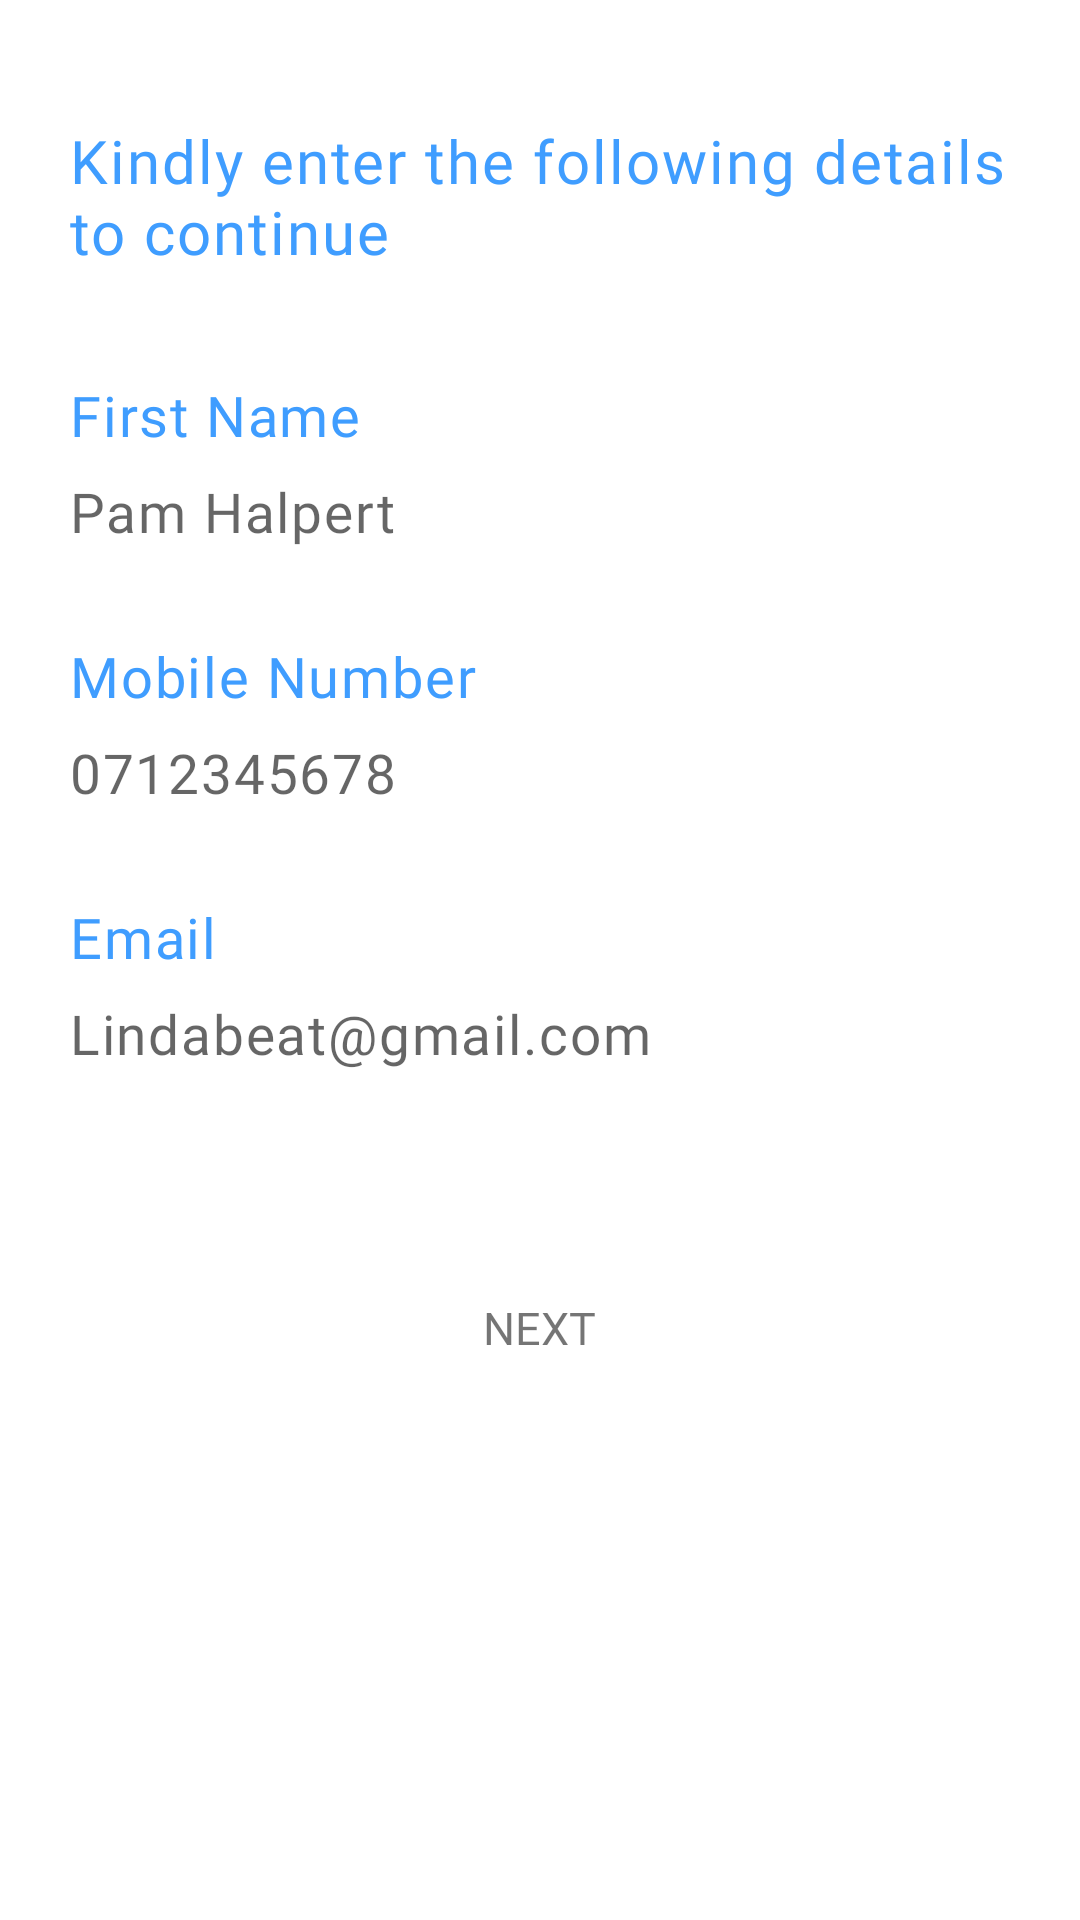

Here is an Android app screen rendered from its layout file. Give the layout XML and the strings, colors and styles it references.
<!-- AndroidManifest.xml: application theme Theme.AmbulanceAid -->
<!-- res/layout/activity_moreinfo.xml -->
<?xml version="1.0" encoding="utf-8"?>
<RelativeLayout xmlns:android="http://schemas.android.com/apk/res/android"
    xmlns:aapt="http://schemas.android.com/aapt"
    xmlns:app="http://schemas.android.com/apk/res-auto"
    android:layout_width="match_parent"
    android:layout_height="match_parent"
    android:orientation="vertical">

    <ProgressBar
        android:layout_width="wrap_content"
        android:visibility="gone"
        android:id="@+id/progressbar"
        android:layout_height="wrap_content"
        android:layout_centerHorizontal="true"
        android:layout_marginTop="256dp"/>

    <ScrollView
        android:layout_width="match_parent"
        android:scrollbars="none"
        android:layout_height="wrap_content">

        <LinearLayout
            android:layout_width="match_parent"
            android:layout_height="wrap_content"
            android:orientation="vertical"
            android:paddingBottom="150dp">


            <LinearLayout
                android:layout_width="match_parent"
                android:layout_height="wrap_content"
                android:orientation="vertical"
                android:layout_marginStart="23dp"
                android:layout_marginEnd="23.2dp">



                <TextView
                    android:layout_width="wrap_content"
                    android:layout_height="wrap_content"
                    android:layout_marginTop="40dp"
                    android:fontFamily="@font/semibold"
                    android:letterSpacing="0.0325"
                    android:textColor="#3f9dff"
                    android:text="@string/data"
                    android:textSize="20sp" />

                <TextView
                    android:layout_width="wrap_content"
                    android:layout_height="wrap_content"
                    android:layout_marginTop="35dp"
                    android:fontFamily="@font/regular"
                    android:letterSpacing="0.0325"
                    android:text="@string/name"
                    android:textColor="#3f9dff"
                    android:textSize="18.7sp" />

                <EditText
                    android:layout_width="wrap_content"
                    android:layout_height="wrap_content"
                    android:id="@+id/user_name"
                    android:layout_marginBottom="13.5dp"
                    android:background="@android:color/transparent"
                    android:layout_marginTop="7dp"
                    android:fontFamily="@font/regular"
                    android:letterSpacing="0.0325"
                    android:hint="@string/ds"
                    android:textSize="18.3sp" />

                <View
                    android:layout_width="match_parent"
                    android:layout_height="0.7dp"/>

                <TextView
                    android:layout_width="wrap_content"
                    android:layout_height="wrap_content"
                    android:layout_marginTop="15.5dp"
                    android:fontFamily="@font/regular"
                    android:letterSpacing="0.0325"
                    android:text="@string/mn"
                    android:textColor="#3f9dff"
                    android:textSize="18.7sp" />

                <EditText
                    android:layout_width="wrap_content"
                    android:layout_height="wrap_content"
                    android:layout_marginBottom="13.5dp"
                    android:layout_marginTop="7dp"
                    android:inputType="phone"
                    android:id="@+id/user_mobile"
                    android:fontFamily="@font/regular"
                    android:letterSpacing="0.0325"
                    android:hint="@string/digits"
                    android:background="@android:color/transparent"
                    android:textSize="18.3sp" />

                <View
                    android:layout_width="match_parent"
                    android:layout_height="0.7dp" />

                <TextView
                    android:layout_width="wrap_content"
                    android:layout_height="wrap_content"
                    android:layout_marginTop="15.5dp"
                    android:fontFamily="@font/regular"
                    android:letterSpacing="0.0325"
                    android:text="@string/mail"
                    android:textColor="#3f9dff"
                    android:textSize="18.7sp" />

                <EditText
                    android:layout_width="wrap_content"
                    android:layout_height="wrap_content"
                    android:layout_marginBottom="13.5dp"
                    android:layout_marginTop="7dp"
                    android:id="@+id/user_email"
                    android:background="@android:color/transparent"
                    android:fontFamily="@font/regular"
                    android:letterSpacing="0.0325"
                    android:hint="Lindabeat@gmail.com"
                    android:textSize="18.3sp" />

                <View
                    android:layout_width="match_parent"
                    android:layout_height="0.7dp"/>

                <TextView
                    android:textSize="15sp"
                    android:id="@+id/tv_updateuserdetail"
                    android:background="@color/blue_btn_bg_color"
                    android:textAllCaps="true"
                    android:paddingTop="16.3dp"
                    android:paddingBottom="16.3dp"
                    android:layout_width="match_parent"
                    android:layout_height="wrap_content"
                    android:layout_marginTop="45dp"
                    android:text="@string/next"
                    android:fontFamily="@font/regular"
                    android:textAlignment="center"/>



            </LinearLayout>

        </LinearLayout>
    </ScrollView>

</RelativeLayout>
<!-- resources referenced by this layout -->
<resources>
  <string name="data">Kindly enter the following details to continue</string>
  <string name="digits">0712345678</string>
  <string name="ds">Pam Halpert</string>
  <string name="mail">Email</string>
  <string name="mn">Mobile Number</string>
  <string name="name">First Name</string>
  <string name="next">Next</string>
  <style name="Theme.AmbulanceAid" parent="Theme.MaterialComponents.DayNight.DarkActionBar">
          
          <item name="colorPrimary">@color/purple_500</item>
          <item name="colorPrimaryVariant">@color/purple_700</item>
          <item name="colorOnPrimary">@color/white</item>
          
          <item name="colorSecondary">@color/teal_200</item>
          <item name="colorSecondaryVariant">@color/teal_700</item>
          <item name="colorOnSecondary">@color/black</item>
          
          <item name="android:statusBarColor">?attr/colorPrimaryVariant</item>
          
      </style>
  <color name="purple_500">#000000</color>
  <color name="purple_700">#000000</color>
  <color name="white">#FFFFFFFF</color>
  <color name="teal_200">#FF03DAC5</color>
  <color name="teal_700">#FF018786</color>
  <color name="black">#FF000000</color>
</resources>
